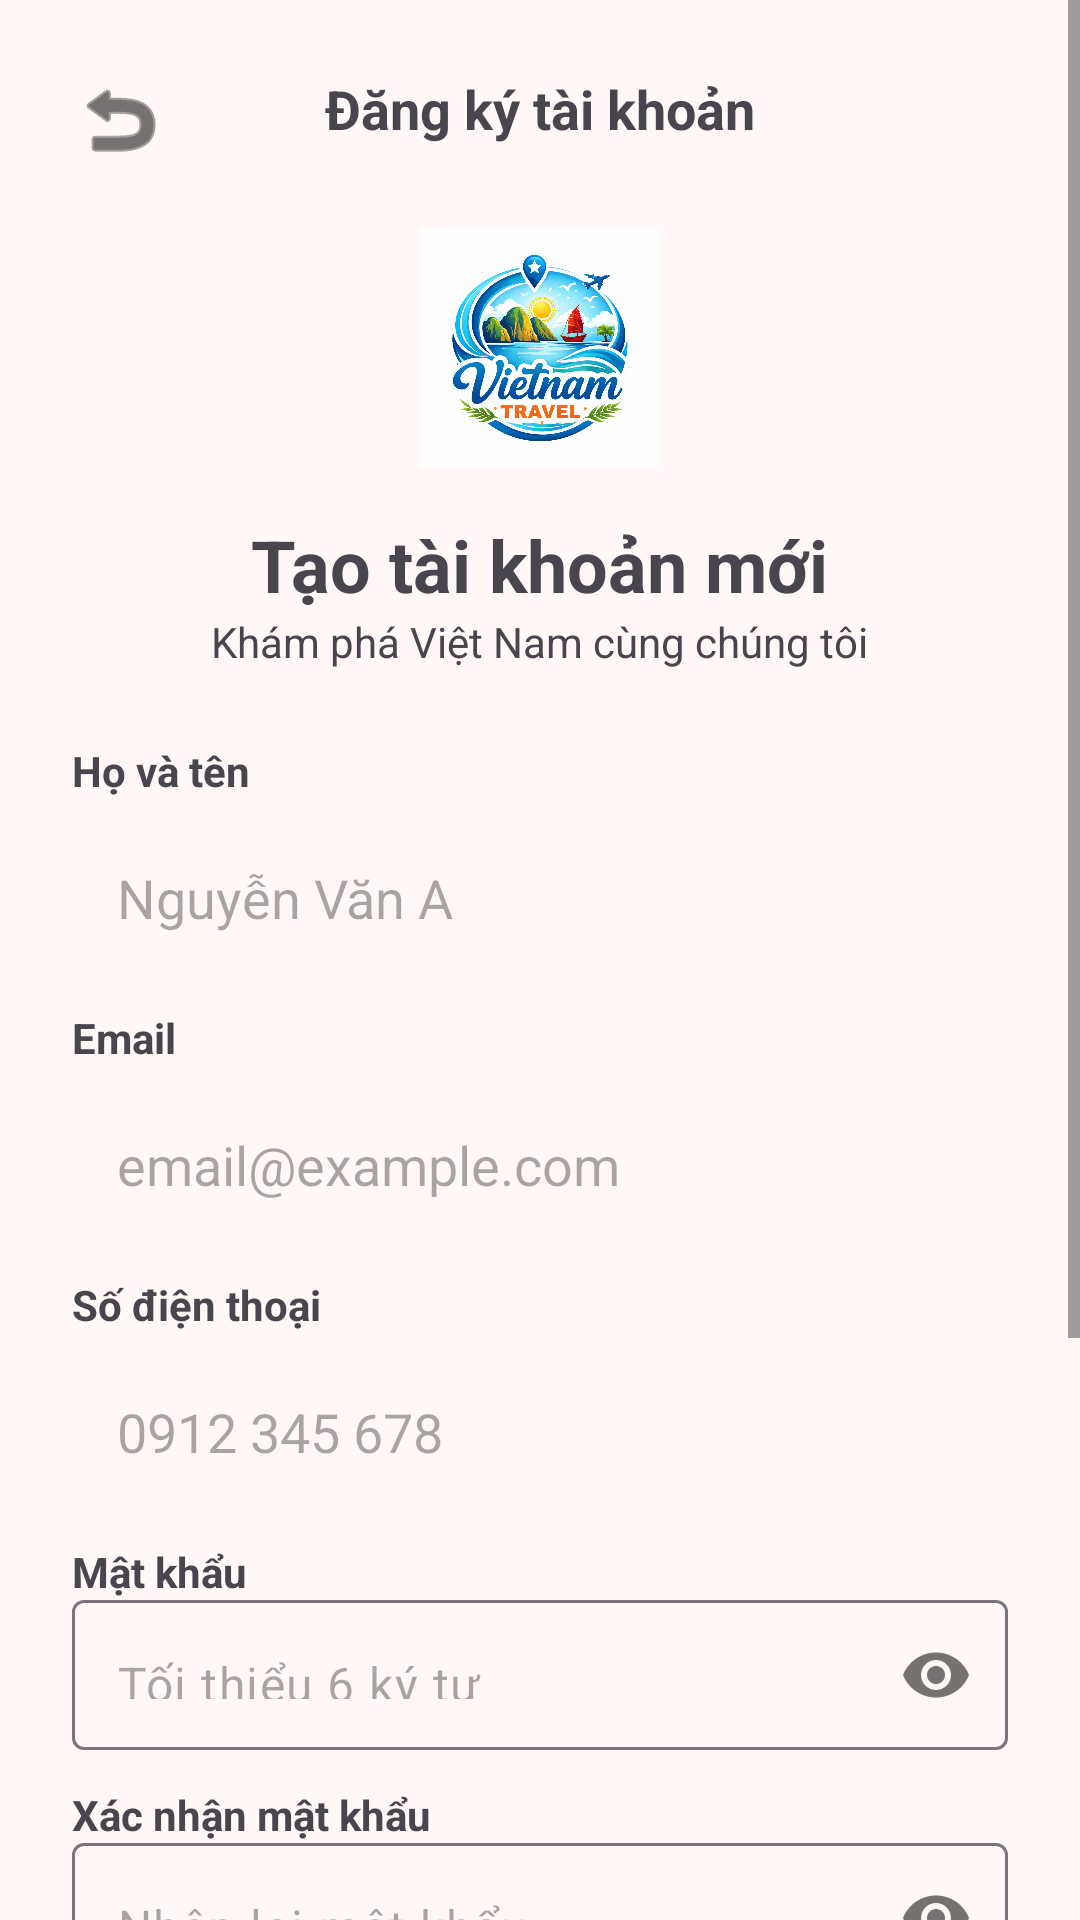

Reconstruct the res/layout file that produces this screen, plus the resources it refers to.
<!-- AndroidManifest.xml: application theme Theme.VNTravelApp -->
<!-- res/layout/activity_register.xml -->
<?xml version="1.0" encoding="utf-8"?>
<ScrollView xmlns:android="http://schemas.android.com/apk/res/android"
    xmlns:app="http://schemas.android.com/apk/res-auto"
    android:layout_width="match_parent"
    android:layout_height="match_parent"
    android:background="@color/light_bg">

    <LinearLayout
        android:layout_width="match_parent"
        android:layout_height="wrap_content"
        android:orientation="vertical"
        android:padding="24dp">

        <RelativeLayout
            android:layout_width="match_parent"
            android:layout_height="wrap_content"
            android:layout_marginBottom="20dp">
            <ImageView
                android:id="@+id/ivBack"
                android:layout_width="32dp"
                android:layout_height="32dp"
                android:src="@android:drawable/ic_menu_revert"
                app:tint="#1A1A1A" />
            <TextView
                android:layout_width="wrap_content"
                android:layout_height="wrap_content"
                android:layout_centerHorizontal="true"
                android:text="Đăng ký tài khoản"
                android:textStyle="bold"
                android:textSize="18sp"/>
        </RelativeLayout>

        <ImageView
            android:layout_width="80dp"
            android:layout_height="80dp"
            android:layout_gravity="center"
            android:src="@drawable/logoapp"
            android:backgroundTint="@color/accent_red"/>

        <TextView
            android:layout_width="wrap_content"
            android:layout_height="wrap_content"
            android:text="Tạo tài khoản mới"
            android:textSize="24sp"
            android:textStyle="bold"
            android:layout_gravity="center"
            android:layout_marginTop="16dp"/>

        <TextView
            android:layout_width="wrap_content"
            android:layout_height="wrap_content"
            android:text="Khám phá Việt Nam cùng chúng tôi"
            android:layout_gravity="center"
            android:layout_marginBottom="24dp"/>

        <TextView android:text="Họ và tên" android:textStyle="bold" android:layout_width="wrap_content" android:layout_height="wrap_content" />
        <EditText
            android:id="@+id/edtFullName"
            android:layout_width="match_parent"
            android:layout_height="50dp"
            android:hint="Nguyễn Văn A"
            android:background="@drawable/bg_edittext"
            android:paddingLeft="15dp"
            android:layout_marginBottom="12dp"
            android:layout_marginTop="8dp"/>

        <TextView android:text="Email" android:textStyle="bold" android:layout_width="wrap_content" android:layout_height="wrap_content" />
        <EditText
            android:id="@+id/edtEmail"
            android:layout_width="match_parent"
            android:layout_height="50dp"
            android:hint="email@example.com"
            android:background="@drawable/bg_edittext"
            android:paddingLeft="15dp"
            android:layout_marginBottom="12dp"
            android:layout_marginTop="8dp"/>

        <TextView android:text="Số điện thoại" android:textStyle="bold" android:layout_width="wrap_content" android:layout_height="wrap_content" />
        <EditText
            android:id="@+id/edtPhone"
            android:layout_width="match_parent"
            android:layout_height="50dp"
            android:hint="0912 345 678"
            android:inputType="phone"
            android:background="@drawable/bg_edittext"
            android:paddingLeft="15dp"
            android:layout_marginBottom="12dp"
            android:layout_marginTop="8dp"/>

        <TextView android:text="Mật khẩu" android:textStyle="bold" android:layout_width="wrap_content" android:layout_height="wrap_content" />
        <com.google.android.material.textfield.TextInputLayout
            android:layout_width="match_parent"
            android:layout_height="wrap_content"
            app:passwordToggleEnabled="true"
            app:hintEnabled="false">
            <com.google.android.material.textfield.TextInputEditText
                android:id="@+id/edtPassword"
                android:layout_width="match_parent"
                android:layout_height="50dp"
                android:hint="Tối thiểu 6 ký tự"
                android:inputType="textPassword"
                android:background="@drawable/bg_edittext"
                android:paddingLeft="15dp"/>
        </com.google.android.material.textfield.TextInputLayout>

        <TextView android:text="Xác nhận mật khẩu" android:textStyle="bold" android:layout_width="wrap_content" android:layout_height="wrap_content" android:layout_marginTop="12dp"/>
        <com.google.android.material.textfield.TextInputLayout
            android:layout_width="match_parent"
            android:layout_height="wrap_content"
            app:passwordToggleEnabled="true"
            app:hintEnabled="false">
            <com.google.android.material.textfield.TextInputEditText
                android:id="@+id/edtConfirmPassword"
                android:layout_width="match_parent"
                android:layout_height="50dp"
                android:hint="Nhập lại mật khẩu"
                android:inputType="textPassword"
                android:background="@drawable/bg_edittext"
                android:paddingLeft="15dp"/>
        </com.google.android.material.textfield.TextInputLayout>

        <RadioGroup
            android:id="@+id/rgRole"
            android:layout_width="match_parent"
            android:layout_height="wrap_content"
            android:orientation="horizontal">

            <RadioButton
                android:id="@+id/rbBuyer"
                android:layout_width="wrap_content"
                android:layout_height="wrap_content"
                android:text="Người mua"
                android:checked="true" />

            <RadioButton
                android:id="@+id/rbSeller"
                android:layout_width="wrap_content"
                android:layout_height="wrap_content"
                android:text="Người bán" />
        </RadioGroup>

        <LinearLayout
            android:layout_width="match_parent"
            android:layout_height="wrap_content"
            android:orientation="horizontal"
            android:layout_marginTop="16dp"
            android:gravity="center_vertical">
            <CheckBox
                android:id="@+id/cbPolicy"
                android:layout_width="wrap_content"
                android:layout_height="wrap_content" />
            <TextView
                android:layout_width="wrap_content"
                android:layout_height="wrap_content"
                android:text="Tôi đồng ý với Điều khoản sử dụng và Chính sách bảo mật"
                android:textSize="13sp"/>
        </LinearLayout>

        <Button
            android:id="@+id/btnRegister"
            android:layout_width="match_parent"
            android:layout_height="55dp"
            android:text="Đăng ký"
            android:backgroundTint="@color/primary_blue"
            android:textColor="@android:color/white"
            android:layout_marginTop="20dp"
            app:cornerRadius="12dp"/>

        <TextView
            android:id="@+id/tvLogin"
            android:layout_width="wrap_content"
            android:layout_height="wrap_content"
            android:text="Đã có tài khoản? Đăng nhập"
            android:textColor="@color/accent_red"
            android:textStyle="bold"
            android:layout_gravity="center"
            android:layout_marginTop="24dp"/>

    </LinearLayout>
</ScrollView>
<!-- resources referenced by this layout -->
<resources>
  <color name="accent_red">#EE0000</color>
  <color name="light_bg">#FFF8F6</color>
  <color name="primary_blue">#1A73E8</color>
  <!-- drawable logoapp: png bitmap (drawable, 605362 bytes) -->
  <style name="Theme.VNTravelApp" parent="Theme.Material3.DayNight.NoActionBar">
  
          
          <item name="colorPrimary">@color/primary_color</item>
          <item name="colorPrimaryContainer">@color/primary_container</item>
  
          
          <item name="android:statusBarColor">@color/primary_color</item>
  
      </style>
  <color name="primary_color">#007BFF</color>
  <color name="primary_container">#D6E9FF</color>
</resources>
